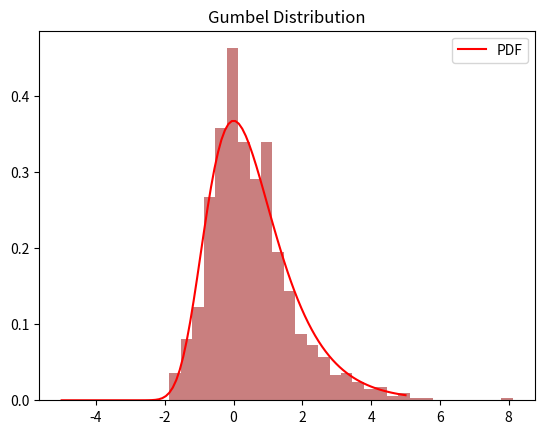

This chart was generated by the following Python code:
import numpy as np
import matplotlib.pyplot as plt
from scipy.stats import gumbel_r

loc = 0
scale = 1
data_gumbel = np.random.gumbel(loc, scale, 1000)

plt.hist(data_gumbel, bins=30, density=True, alpha=0.6, color='brown')
x = np.linspace(-5, 5, 100)
plt.plot(x, gumbel_r.pdf(x, loc, scale), 'r', label='PDF')
plt.title('Gumbel Distribution')
plt.legend()
plt.show()